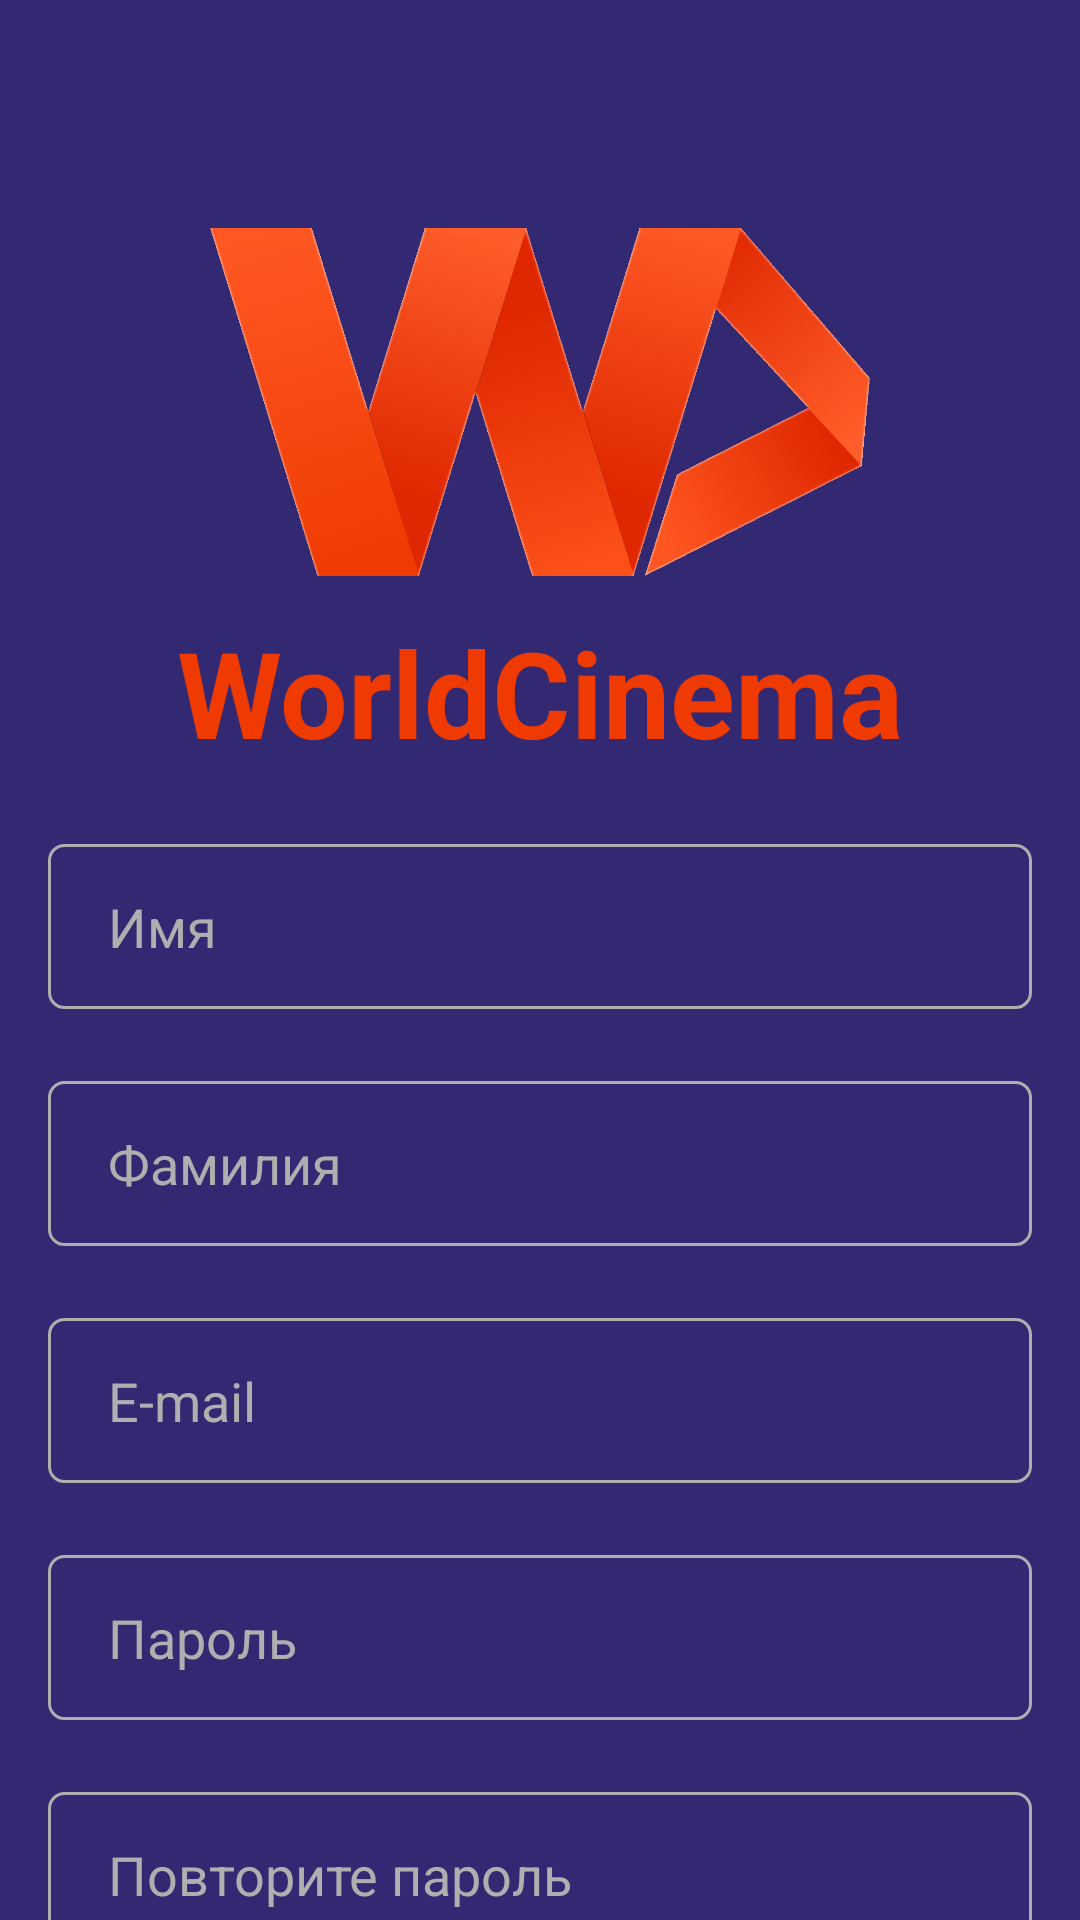

Reconstruct the res/layout file that produces this screen, plus the resources it refers to.
<!-- AndroidManifest.xml: application theme Theme.WorldCinema -->
<!-- res/layout/fragment_sign_up.xml -->
<?xml version="1.0" encoding="utf-8"?>
<androidx.constraintlayout.motion.widget.MotionLayout xmlns:android="http://schemas.android.com/apk/res/android"
    xmlns:app="http://schemas.android.com/apk/res-auto"
    xmlns:tools="http://schemas.android.com/tools"
    android:layout_width="match_parent"
    android:layout_height="match_parent"
    android:background="#332973"
    app:layoutDescription="@xml/fragment_sign_up_scene"
    tools:context=".fragments.SignUpFragment"
    tools:showPaths="true"
    android:id="@+id/motionLayout">

    <ImageView
        android:id="@+id/imageView"
        android:layout_width="220dp"
        android:layout_height="140dp"
        android:layout_marginTop="64dp"
        android:src="@drawable/logo_foreground"
        android:transitionName="@string/shared_element_launch_screen_logo"
        app:layout_constraintBottom_toTopOf="@id/textView"
        app:layout_constraintEnd_toEndOf="parent"
        app:layout_constraintStart_toStartOf="parent"
        app:layout_constraintTop_toTopOf="parent"
        app:layout_constraintVertical_chainStyle="spread" />

    <TextView
        android:id="@+id/textView"
        android:layout_width="wrap_content"
        android:layout_height="wrap_content"
        android:text="WorldCinema"
        android:textColor="#EF3A01"
        android:textSize="40sp"
        android:textStyle="bold"
        app:layout_constraintEnd_toEndOf="parent"
        app:layout_constraintStart_toStartOf="parent"
        app:layout_constraintTop_toBottomOf="@+id/imageView"
        app:layout_constraintBottom_toTopOf="@id/nestedScrollView"/>

    <androidx.core.widget.NestedScrollView
        android:id="@+id/nestedScrollView"
        android:layout_width="0dp"
        android:layout_height="0dp"
        android:overScrollMode="never"
        app:layout_constraintEnd_toEndOf="parent"
        app:layout_constraintStart_toStartOf="parent"
        app:layout_constraintBottom_toBottomOf="parent"
        app:layout_constraintTop_toBottomOf="@id/textView">

        <LinearLayout
            android:id="@+id/linearLayout"
            android:layout_width="match_parent"
            android:layout_height="wrap_content"
            android:layout_marginTop="24dp"
            android:orientation="vertical"
            app:layout_constraintBottom_toBottomOf="parent"
            app:layout_constraintEnd_toEndOf="parent"
            app:layout_constraintStart_toStartOf="parent"
            app:layout_constraintTop_toBottomOf="@id/textView">

            <EditText
                android:id="@+id/name_editText"
                android:layout_width="match_parent"
                android:layout_height="55dp"
                android:layout_marginStart="16dp"
                android:layout_marginEnd="16dp"
                android:background="@drawable/edittext_signin"
                android:hint="Имя"
                android:paddingStart="20dp"
                android:paddingTop="10dp"
                android:paddingEnd="20dp"
                android:paddingBottom="10dp"
                android:textColor="@color/white"
                android:textColorHint="#AFAFAF"
                android:inputType="textPersonName"/>

            <EditText
                android:id="@+id/second_name_editText"
                android:layout_width="match_parent"
                android:layout_height="55dp"
                android:layout_marginStart="16dp"
                android:layout_marginTop="24dp"
                android:layout_marginEnd="16dp"
                android:background="@drawable/edittext_signin"
                android:hint="Фамилия"
                android:paddingStart="20dp"
                android:paddingTop="10dp"
                android:paddingEnd="20dp"
                android:paddingBottom="10dp"
                android:textColor="@color/white"
                android:textColorHint="#AFAFAF"
                android:inputType="textPersonName"/>

            <EditText
                android:id="@+id/mail_editText"
                android:layout_width="match_parent"
                android:layout_height="55dp"
                android:layout_marginStart="16dp"
                android:layout_marginTop="24dp"
                android:layout_marginEnd="16dp"
                android:background="@drawable/edittext_signin"
                android:hint="E-mail"
                android:paddingStart="20dp"
                android:paddingTop="10dp"
                android:paddingEnd="20dp"
                android:paddingBottom="10dp"
                android:textColor="@color/white"
                android:textColorHint="#AFAFAF"
                android:inputType="textEmailAddress"/>

            <EditText
                android:id="@+id/password_editText"
                android:layout_width="match_parent"
                android:layout_height="55dp"
                android:layout_marginStart="16dp"
                android:layout_marginTop="24dp"
                android:layout_marginEnd="16dp"
                android:background="@drawable/edittext_signin"
                android:hint="Пароль"
                android:paddingStart="20dp"
                android:paddingTop="10dp"
                android:paddingEnd="20dp"
                android:paddingBottom="10dp"
                android:textColor="@color/white"
                android:textColorHint="#AFAFAF"
                android:inputType="textPassword"/>

            <EditText
                android:id="@+id/second_password_editText"
                android:layout_width="match_parent"
                android:layout_height="55dp"
                android:layout_marginStart="16dp"
                android:layout_marginTop="24dp"
                android:layout_marginEnd="16dp"
                android:background="@drawable/edittext_signin"
                android:hint="Повторите пароль"
                android:paddingStart="20dp"
                android:paddingTop="10dp"
                android:paddingEnd="20dp"
                android:paddingBottom="10dp"
                android:textColor="@color/white"
                android:textColorHint="#AFAFAF"
                android:inputType="textPassword"/>

            <com.google.android.material.button.MaterialButton
                android:id="@+id/signUp_button"
                android:layout_width="match_parent"
                android:layout_height="60dp"
                android:layout_marginTop="60dp"
                android:layout_marginStart="16dp"
                android:layout_marginEnd="16dp"
                android:text="Зарегистрироваться"
                android:textAllCaps="false"
                android:textSize="18dp"
                app:backgroundTint="#EF3A01"
                tools:layout_editor_absoluteX="16dp"
                tools:layout_editor_absoluteY="659dp" />

            <com.google.android.material.button.MaterialButton
                android:id="@+id/signIn_button"
                style="@style/Widget.MaterialComponents.Button.OutlinedButton"
                android:layout_width="match_parent"
                android:layout_height="60dp"
                android:layout_marginStart="16dp"
                android:layout_marginEnd="16dp"
                android:layout_marginBottom="32dp"
                android:text="У меня уже есть аккаунт"
                android:textAllCaps="false"
                android:textColor="#EF3A01"
                android:textSize="18dp"
                app:rippleColor="#EF3A01"
                app:strokeColor="#AFAFAF"/>

        </LinearLayout>

    </androidx.core.widget.NestedScrollView>
</androidx.constraintlayout.motion.widget.MotionLayout>
<!-- resources referenced by this layout -->
<resources>
  <color name="white">#FFFFFFFF</color>
  <!-- drawable edittext_signin (drawable) -->
  <?xml version="1.0" encoding="utf-8"?>
  <shape xmlns:android="http://schemas.android.com/apk/res/android">
      <stroke
          android:color="#AFAFAF"
          android:width="1dp"/>
      <corners
          android:radius="5dp"/>
  </shape>
  <!-- drawable logo_foreground: png bitmap (drawable, 559762 bytes) -->
  <string name="shared_element_launch_screen_logo">launch_screen_logo</string>
  <style name="Theme.WorldCinema" parent="Theme.MaterialComponents.DayNight.NoActionBar">
          
          <item name="colorPrimary">@color/purple_500</item>
          <item name="colorPrimaryVariant">@color/base</item>
          <item name="colorOnPrimary">@color/white</item>
          
          <item name="colorSecondary">@color/teal_200</item>
          <item name="colorSecondaryVariant">@color/teal_700</item>
          <item name="colorOnSecondary">@color/black</item>
          
          <item name="android:statusBarColor" tools:targetApi="l">?attr/colorPrimaryVariant</item>
          
      </style>
  <color name="purple_500">#FF6200EE</color>
  <color name="base">#332973</color>
  <color name="teal_200">#FF03DAC5</color>
  <color name="teal_700">#FF018786</color>
  <color name="black">#FF000000</color>
</resources>
